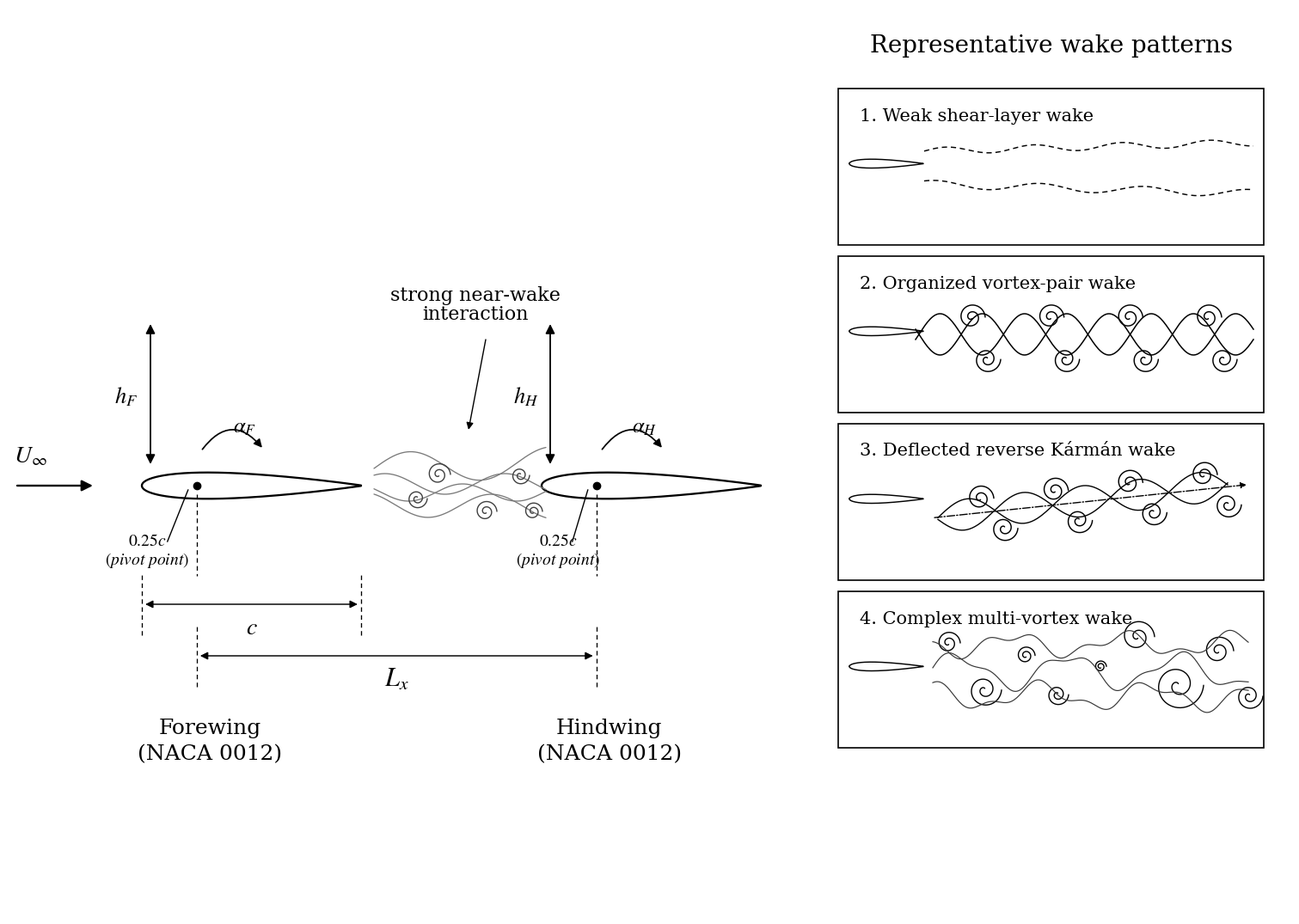

Write Python code to recreate this figure.
import numpy as np
import matplotlib.pyplot as plt
from matplotlib.patches import FancyArrowPatch, Rectangle
from matplotlib import rcParams

# ============================================================
# Publication-style settings
# ============================================================
rcParams.update({
    "figure.dpi": 160,
    "savefig.dpi": 600,
    "font.family": "serif",
    "font.serif": ["Times New Roman", "DejaVu Serif"],
    "mathtext.fontset": "stix",
    "axes.unicode_minus": False,
})


# ============================================================
# Geometry utilities
# ============================================================
def naca0012(chord=1.0, n=220):
    beta = np.linspace(0.0, np.pi, n)
    x = 0.5 * (1.0 - np.cos(beta))
    t = 0.12

    yt = 5.0 * t * (
        0.2969 * np.sqrt(x)
        - 0.1260 * x
        - 0.3516 * x**2
        + 0.2843 * x**3
        - 0.1015 * x**4
    )

    xu = x * chord
    yu = yt * chord
    xl = x[::-1] * chord
    yl = -yt[::-1] * chord

    return np.r_[xu, xl], np.r_[yu, yl]


def transform(x, y, x0=0.0, y0=0.0, angle=0.0, pivot=(0.0, 0.0)):
    th = np.deg2rad(angle)

    xp = x - pivot[0]
    yp = y - pivot[1]

    xr = xp * np.cos(th) - yp * np.sin(th) + pivot[0] + x0
    yr = xp * np.sin(th) + yp * np.cos(th) + pivot[1] + y0

    return xr, yr


def draw_airfoil(ax, x_le, y_mid, chord=2.55, angle=0.0, lw=1.55):
    x, y = naca0012(chord=chord)

    xpiv_local = 0.25 * chord

    xx, yy = transform(
        x, y,
        x0=x_le,
        y0=y_mid,
        angle=angle,
        pivot=(xpiv_local, 0.0)
    )

    ax.plot(
        xx, yy,
        color="black",
        lw=lw,
        solid_joinstyle="round",
        solid_capstyle="round"
    )

    xpiv = x_le + xpiv_local
    ypiv = y_mid

    ax.plot(xpiv, ypiv, "o", ms=6.0, color="black", zorder=5)

    return xpiv, ypiv


def draw_small_airfoil(ax, x_le, y_mid, chord=0.78, lw=1.05):
    x, y = naca0012(chord=chord, n=120)

    ax.plot(
        x + x_le,
        y + y_mid,
        color="black",
        lw=lw,
        solid_joinstyle="round"
    )


# ============================================================
# Arrow and dimension utilities
# ============================================================
def arrow(ax, p0, p1, lw=1.1, ms=12, color="black", ls="-", zorder=3):
    patch = FancyArrowPatch(
        p0, p1,
        arrowstyle="-|>",
        mutation_scale=ms,
        lw=lw,
        color=color,
        linestyle=ls,
        shrinkA=0,
        shrinkB=0,
        zorder=zorder
    )
    ax.add_patch(patch)
    return patch


def double_arrow(ax, p0, p1, lw=1.1, ms=12, color="black"):
    patch = FancyArrowPatch(
        p0, p1,
        arrowstyle="<|-|>",
        mutation_scale=ms,
        lw=lw,
        color=color,
        shrinkA=0,
        shrinkB=0,
    )
    ax.add_patch(patch)
    return patch


def pitch_arrow(ax, cx, cy, label, dx_text=0.56):
    p0 = (cx + 0.05, cy + 0.40)
    p1 = (cx + 0.78, cy + 0.42)

    patch = FancyArrowPatch(
        p0, p1,
        connectionstyle="arc3,rad=-0.65",
        arrowstyle="-|>",
        mutation_scale=14,
        lw=1.25,
        color="black"
    )
    ax.add_patch(patch)

    ax.text(
        cx + dx_text,
        cy + 0.68,
        label,
        ha="center",
        va="center",
        fontsize=18
    )


def dim_line(ax, x1, x2, y, label, label_dy=-0.27, tick=0.36, fs=19):
    ax.plot(
        [x1, x1],
        [y - tick, y + tick],
        color="black",
        lw=0.95,
        ls=(0, (4, 3))
    )

    ax.plot(
        [x2, x2],
        [y - tick, y + tick],
        color="black",
        lw=0.95,
        ls=(0, (4, 3))
    )

    double_arrow(
        ax,
        (x1 + 0.04, y),
        (x2 - 0.04, y),
        lw=1.05,
        ms=13
    )

    ax.text(
        (x1 + x2) / 2.0,
        y + label_dy,
        label,
        ha="center",
        va="center",
        fontsize=fs
    )


# ============================================================
# Vortex and wake utilities
# ============================================================
def draw_spiral(
    ax,
    cx,
    cy,
    r0=0.18,
    turns=1.8,
    direction=1,
    lw=1.0,
    color="black",
    n=180
):
    th = np.linspace(0.0, turns * 2.0 * np.pi, n)
    r = np.linspace(r0, 0.018, n)

    x = cx + r * np.cos(direction * th)
    y = cy + r * np.sin(direction * th)

    ax.plot(
        x, y,
        color=color,
        lw=lw,
        solid_capstyle="round"
    )


def draw_near_wake(ax):
    x = np.linspace(4.25, 6.25, 260)

    curves = [
        5.20 + 0.18 * np.sin(3.8 * (x - 4.25)) + 0.035 * (x - 4.25),
        5.02 + 0.12 * np.sin(4.5 * (x - 4.25) + 1.0),
        4.78 + 0.14 * np.sin(4.2 * (x - 4.25) + 2.1) - 0.015 * (x - 4.25),
        4.92 + 0.10 * np.sin(5.0 * (x - 4.25) + 2.7),
    ]

    for y in curves:
        ax.plot(
            x, y,
            color="0.48",
            lw=0.95,
            solid_capstyle="round"
        )

    draw_spiral(ax, 5.00, 5.13, r0=0.14, direction=1, color="0.25", lw=1.0)
    draw_spiral(ax, 4.75, 4.85, r0=0.12, direction=-1, color="0.25", lw=1.0)
    draw_spiral(ax, 5.55, 4.70, r0=0.13, direction=1, color="0.25", lw=1.0)
    draw_spiral(ax, 5.95, 5.12, r0=0.11, direction=-1, color="0.25", lw=1.0)
    draw_spiral(ax, 6.10, 4.70, r0=0.11, direction=1, color="0.25", lw=1.0)


# ============================================================
# Wake boxes
# ============================================================
def wake_box(ax, x0, y0, w, h, title, kind):
    ax.add_patch(
        Rectangle(
            (x0, y0),
            w,
            h,
            fill=False,
            lw=1.20,
            ec="black"
        )
    )

    ax.text(
        x0 + 0.25,
        y0 + h - 0.32,
        title,
        ha="left",
        va="center",
        fontsize=15
    )

    if kind == "weak":
        draw_wake_weak(ax, x0, y0, w, h)
    elif kind == "pair":
        draw_wake_pair(ax, x0, y0, w, h)
    elif kind == "deflected":
        draw_wake_deflected(ax, x0, y0, w, h)
    elif kind == "complex":
        draw_wake_complex(ax, x0, y0, w, h)


def draw_wake_weak(ax, x0, y0, w, h):
    draw_small_airfoil(
        ax,
        x0 + 0.13,
        y0 + 0.52 * h,
        chord=0.86,
        lw=1.05
    )

    xs = np.linspace(x0 + 1.00, x0 + w - 0.12, 230)
    eta = (xs - xs[0]) / (xs[-1] - xs[0])

    y_top = y0 + 0.60 * h + 0.040 * np.sin(7.5 * np.pi * eta) + 0.10 * eta
    y_bot = y0 + 0.39 * h + 0.045 * np.sin(6.3 * np.pi * eta + 0.9) - 0.11 * eta

    ax.plot(xs, y_top, color="black", lw=1.05, ls=(0, (4.2, 3.0)))
    ax.plot(xs, y_bot, color="black", lw=1.05, ls=(0, (4.2, 3.0)))


def draw_wake_pair(ax, x0, y0, w, h):
    draw_small_airfoil(
        ax,
        x0 + 0.13,
        y0 + 0.52 * h,
        chord=0.86,
        lw=1.05
    )

    xs = np.linspace(x0 + 0.90, x0 + w - 0.12, 260)
    eta = (xs - xs[0]) / (xs[-1] - xs[0])

    y_mid = y0 + 0.50 * h

    y1 = y_mid + 0.24 * np.sin(8.0 * np.pi * eta - 0.25)
    y2 = y_mid - 0.24 * np.sin(8.0 * np.pi * eta - 0.25)

    ax.plot(xs, y1, color="black", lw=1.10)
    ax.plot(xs, y2, color="black", lw=1.10)

    xcenters = np.linspace(x0 + 1.55, x0 + w - 0.65, 4)

    for xc in xcenters:
        draw_spiral(ax, xc, y0 + 0.61 * h, r0=0.16, direction=1, lw=1.05)
        draw_spiral(ax, xc + 0.18, y0 + 0.34 * h, r0=0.16, direction=-1, lw=1.05)


def draw_wake_deflected(ax, x0, y0, w, h):
    draw_small_airfoil(
        ax,
        x0 + 0.13,
        y0 + 0.52 * h,
        chord=0.86,
        lw=1.05
    )

    xa = x0 + 1.12
    xb = x0 + w - 0.20
    ya = y0 + 0.40 * h
    yb = y0 + 0.61 * h

    arrow(
        ax,
        (xa, ya),
        (xb, yb),
        lw=1.00,
        ms=10,
        ls="-.",
        zorder=1
    )

    xs = np.linspace(xa + 0.04, xb - 0.22, 220)
    eta = (xs - xs[0]) / (xs[-1] - xs[0])

    center = ya + (yb - ya) * eta
    amp = 0.18

    ax.plot(
        xs,
        center + amp * np.sin(5.0 * np.pi * eta),
        color="black",
        lw=1.00
    )

    ax.plot(
        xs,
        center - amp * np.sin(5.0 * np.pi * eta + 0.12),
        color="black",
        lw=1.00
    )

    xcenters = np.linspace(x0 + 1.65, x0 + w - 0.70, 4)

    for xc in xcenters:
        eta_c = (xc - xa) / (xb - xa)
        yc = ya + (yb - ya) * eta_c

        draw_spiral(ax, xc, yc + 0.17, r0=0.16, direction=1, lw=1.05)
        draw_spiral(ax, xc + 0.28, yc - 0.18, r0=0.16, direction=-1, lw=1.05)


def draw_wake_complex(ax, x0, y0, w, h):
    draw_small_airfoil(
        ax,
        x0 + 0.13,
        y0 + 0.52 * h,
        chord=0.86,
        lw=1.05
    )

    vortices = [
        (1.28, 0.67, 0.14, 1),
        (1.70, 0.37, 0.20, -1),
        (2.18, 0.59, 0.11, 1),
        (2.55, 0.34, 0.13, -1),
        (3.05, 0.52, 0.07, 1),
        (3.48, 0.71, 0.20, 1),
        (3.95, 0.40, 0.30, -1),
        (4.42, 0.62, 0.18, 1),
        (4.78, 0.33, 0.16, -1),
    ]

    for xx, yy, rr, sgn in vortices:
        draw_spiral(
            ax,
            x0 + xx,
            y0 + yy * h,
            r0=rr,
            direction=sgn,
            lw=1.0
        )

    xs = np.linspace(x0 + 1.10, x0 + w - 0.18, 260)
    eta = (xs - xs[0]) / (xs[-1] - xs[0])

    for amp, phase, off in [
        (0.18, 0.2, 0.49),
        (0.13, 1.8, 0.33),
        (0.11, 3.3, 0.66)
    ]:
        ys = (
            y0
            + off * h
            + amp * np.sin(5.7 * np.pi * eta + phase)
            + 0.06 * np.sin(13.0 * np.pi * eta + 0.3 * phase)
        )

        ax.plot(
            xs,
            ys,
            color="0.22",
            lw=0.85
        )


# ============================================================
# Main drawing
# ============================================================
def main():
    fig, ax = plt.subplots(figsize=(14.91, 10.55))

    ax.set_xlim(0.0, 14.91)
    ax.set_ylim(0.0, 10.55)
    ax.set_aspect("equal")
    ax.axis("off")

    # ------------------------------
    # Left schematic
    # ------------------------------
    chord = 2.55
    fore_le = 1.55
    hind_le = 6.20
    y_wing = 5.00

    pivot_f = draw_airfoil(
        ax,
        fore_le,
        y_wing,
        chord=chord,
        lw=1.65
    )

    pivot_h = draw_airfoil(
        ax,
        hind_le,
        y_wing,
        chord=chord,
        lw=1.65
    )

    # Incoming flow
    arrow(
        ax,
        (0.10, y_wing),
        (0.98, y_wing),
        lw=1.70,
        ms=19
    )

    ax.text(
        0.25,
        y_wing + 0.34,
        r"$U_\infty$",
        fontsize=20,
        ha="center",
        va="center"
    )

    # Plunging arrows
    double_arrow(
        ax,
        (fore_le + 0.10, 5.25),
        (fore_le + 0.10, 6.88),
        lw=1.30,
        ms=16
    )

    ax.text(
        fore_le - 0.18,
        6.03,
        r"$h_F$",
        fontsize=19,
        ha="center",
        va="center"
    )

    double_arrow(
        ax,
        (hind_le + 0.10, 5.25),
        (hind_le + 0.10, 6.88),
        lw=1.30,
        ms=16
    )

    ax.text(
        hind_le - 0.18,
        6.03,
        r"$h_H$",
        fontsize=19,
        ha="center",
        va="center"
    )

    # Pitching arrows
    pitch_arrow(ax, pivot_f[0], pivot_f[1], r"$\alpha_F$")
    pitch_arrow(ax, pivot_h[0], pivot_h[1], r"$\alpha_H$")

    # Pivot reference lines
    for px, py in [pivot_f, pivot_h]:
        ax.plot(
            [px, px],
            [py - 0.10, 3.95],
            color="black",
            lw=0.95,
            ls=(0, (4, 3))
        )

    # Pivot annotations
    ax.plot(
        [pivot_f[0] - 0.10, pivot_f[0] - 0.34],
        [pivot_f[1] - 0.05, 4.35],
        color="black",
        lw=1.0
    )

    ax.text(
        pivot_f[0] - 0.58,
        4.23,
        r"$0.25c$" + "\n" + r"$(\mathit{pivot\ point})$",
        fontsize=14,
        ha="center",
        va="center",
        linespacing=1.1
    )

    ax.plot(
        [pivot_h[0] - 0.10, pivot_h[0] - 0.28],
        [pivot_h[1] - 0.05, 4.35],
        color="black",
        lw=1.0
    )

    ax.text(
        pivot_h[0] - 0.45,
        4.23,
        r"$0.25c$" + "\n" + r"$(\mathit{pivot\ point})$",
        fontsize=14,
        ha="center",
        va="center",
        linespacing=1.1
    )

    # Dimension lines
    dim_line(
        ax,
        fore_le,
        fore_le + chord,
        3.62,
        r"$c$",
        fs=20
    )

    dim_line(
        ax,
        pivot_f[0],
        pivot_h[0],
        3.02,
        r"$L_x$",
        fs=22
    )

    # Near wake and annotation
    draw_near_wake(ax)

    arrow(
        ax,
        (5.55, 6.70),
        (5.35, 5.65),
        lw=1.00,
        ms=12
    )

    ax.text(
        5.43,
        7.10,
        "strong near-wake\ninteraction",
        fontsize=16,
        ha="center",
        va="center",
        linespacing=1.05
    )

    # Wing labels
    ax.text(
        pivot_f[0] + 0.15,
        2.02,
        "Forewing\n(NACA 0012)",
        fontsize=18,
        ha="center",
        va="center",
        linespacing=1.4
    )

    ax.text(
        pivot_h[0] + 0.15,
        2.02,
        "Hindwing\n(NACA 0012)",
        fontsize=18,
        ha="center",
        va="center",
        linespacing=1.4
    )

    # ------------------------------
    # Right wake-pattern column
    # ------------------------------
    x0 = 9.65
    w = 4.95
    h = 1.82
    y_top = 7.80
    gap = 0.13

    ax.text(
        x0 + w / 2.0,
        10.12,
        "Representative wake patterns",
        fontsize=20,
        ha="center",
        va="center"
    )

    wake_box(
        ax,
        x0,
        y_top,
        w,
        h,
        "1. Weak shear-layer wake",
        "weak"
    )

    wake_box(
        ax,
        x0,
        y_top - (h + gap),
        w,
        h,
        "2. Organized vortex-pair wake",
        "pair"
    )

    wake_box(
        ax,
        x0,
        y_top - 2 * (h + gap),
        w,
        h,
        "3. Deflected reverse Kármán wake",
        "deflected"
    )

    wake_box(
        ax,
        x0,
        y_top - 3 * (h + gap),
        w,
        h,
        "4. Complex multi-vortex wake",
        "complex"
    )

    # Export
    plt.subplots_adjust(left=0, right=1, bottom=0, top=1)

    fig.savefig(
        "fig1a_tandem_wake_reconstructed.png",
        dpi=600,
        bbox_inches="tight",
        pad_inches=0.04
    )

    # fig.savefig(
    #     "fig1a_tandem_wake_reconstructed.pdf",
    #     bbox_inches="tight",
    #     pad_inches=0.04
    # )

    fig.savefig(
        "fig1a_tandem_wake_reconstructed.svg",
        bbox_inches="tight",
        pad_inches=0.04
    )

    plt.show()


if __name__ == "__main__":
    main()
